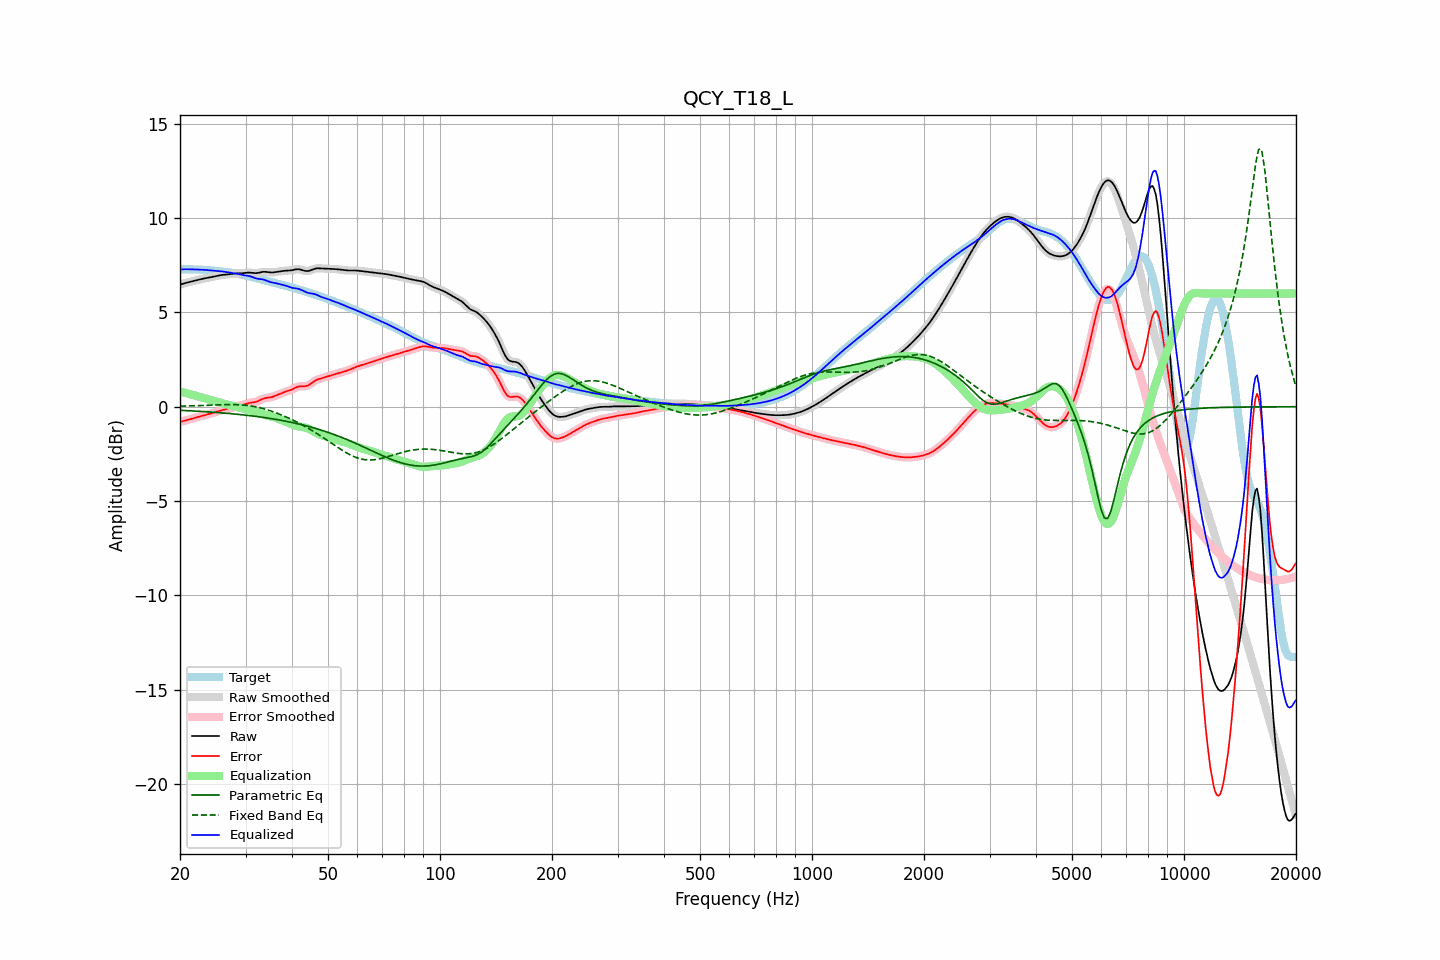

The data file committed next to this chart (first rows):
frequency, raw, error, smoothed, error_smoothed, equalization, parametric_eq, fixed_band_eq, equalized_raw, equalized_smoothed, target
20.00, 6.47, -0.81, 6.47, -0.81, 0.81, -0.19, 0.03, 7.28, 7.28, 7.28
20.20, 6.49, -0.79, 6.49, -0.79, 0.79, -0.19, 0.03, 7.28, 7.28, 7.28
20.40, 6.52, -0.76, 6.52, -0.76, 0.76, -0.20, 0.03, 7.28, 7.28, 7.28
20.61, 6.54, -0.74, 6.54, -0.74, 0.74, -0.20, 0.04, 7.28, 7.28, 7.28
20.81, 6.57, -0.72, 6.57, -0.72, 0.72, -0.21, 0.04, 7.28, 7.28, 7.28
21.02, 6.59, -0.69, 6.59, -0.69, 0.69, -0.21, 0.04, 7.28, 7.28, 7.28
21.23, 6.61, -0.67, 6.61, -0.67, 0.67, -0.22, 0.04, 7.28, 7.28, 7.28
21.44, 6.63, -0.65, 6.63, -0.65, 0.65, -0.22, 0.05, 7.28, 7.28, 7.28
21.66, 6.65, -0.62, 6.65, -0.62, 0.62, -0.22, 0.05, 7.27, 7.27, 7.28
21.87, 6.67, -0.60, 6.67, -0.60, 0.60, -0.23, 0.05, 7.27, 7.27, 7.27
22.09, 6.69, -0.58, 6.69, -0.58, 0.58, -0.23, 0.05, 7.27, 7.27, 7.27
22.31, 6.71, -0.55, 6.71, -0.55, 0.55, -0.24, 0.06, 7.27, 7.27, 7.27
22.54, 6.74, -0.53, 6.74, -0.53, 0.53, -0.24, 0.06, 7.26, 7.26, 7.26
22.76, 6.76, -0.50, 6.76, -0.50, 0.50, -0.25, 0.06, 7.26, 7.26, 7.26
22.99, 6.77, -0.48, 6.77, -0.48, 0.48, -0.25, 0.07, 7.26, 7.26, 7.25
23.22, 6.79, -0.46, 6.79, -0.46, 0.46, -0.26, 0.07, 7.25, 7.25, 7.25
23.45, 6.81, -0.43, 6.81, -0.43, 0.44, -0.26, 0.07, 7.24, 7.24, 7.24
23.69, 6.82, -0.41, 6.82, -0.41, 0.41, -0.27, 0.08, 7.24, 7.24, 7.24
23.92, 6.84, -0.39, 6.84, -0.39, 0.39, -0.28, 0.08, 7.23, 7.23, 7.23
24.16, 6.86, -0.37, 6.86, -0.37, 0.36, -0.28, 0.08, 7.22, 7.22, 7.22
24.40, 6.87, -0.34, 6.87, -0.34, 0.34, -0.29, 0.09, 7.21, 7.21, 7.22
24.65, 6.89, -0.32, 6.89, -0.32, 0.31, -0.29, 0.09, 7.21, 7.21, 7.21
24.89, 6.91, -0.29, 6.91, -0.29, 0.29, -0.30, 0.09, 7.20, 7.20, 7.20
25.14, 6.93, -0.26, 6.93, -0.26, 0.26, -0.31, 0.10, 7.19, 7.19, 7.19
25.39, 6.95, -0.23, 6.95, -0.23, 0.24, -0.31, 0.10, 7.19, 7.19, 7.18
25.65, 6.96, -0.21, 6.96, -0.21, 0.21, -0.32, 0.10, 7.18, 7.18, 7.17
25.91, 6.98, -0.18, 6.98, -0.18, 0.19, -0.33, 0.11, 7.17, 7.17, 7.16
26.16, 6.99, -0.16, 6.99, -0.16, 0.17, -0.33, 0.11, 7.15, 7.15, 7.15
26.43, 7.00, -0.14, 7.00, -0.14, 0.14, -0.34, 0.11, 7.14, 7.14, 7.14
26.69, 7.01, -0.13, 7.01, -0.13, 0.12, -0.35, 0.11, 7.13, 7.13, 7.13
26.96, 7.01, -0.11, 7.01, -0.10, 0.10, -0.36, 0.11, 7.11, 7.12, 7.12
27.23, 7.02, -0.08, 7.02, -0.08, 0.08, -0.36, 0.11, 7.10, 7.10, 7.11
27.50, 7.04, -0.06, 7.04, -0.06, 0.06, -0.37, 0.11, 7.09, 7.09, 7.09
27.77, 7.05, -0.03, 7.05, -0.03, 0.04, -0.38, 0.11, 7.08, 7.08, 7.08
28.05, 7.05, -0.01, 7.05, -0.01, 0.02, -0.39, 0.11, 7.07, 7.07, 7.07
28.33, 7.06, 0.01, 7.06, 0.01, -0.01, -0.40, 0.11, 7.06, 7.06, 7.05
28.62, 7.06, 0.03, 7.06, 0.03, -0.03, -0.40, 0.10, 7.04, 7.04, 7.04
28.90, 7.07, 0.05, 7.07, 0.05, -0.05, -0.41, 0.10, 7.02, 7.02, 7.02
29.19, 7.07, 0.07, 7.07, 0.07, -0.07, -0.42, 0.09, 7.00, 7.00, 7.00
29.48, 7.07, 0.09, 7.07, 0.09, -0.10, -0.43, 0.09, 6.98, 6.98, 6.98
29.78, 7.08, 0.12, 7.08, 0.12, -0.12, -0.44, 0.08, 6.96, 6.96, 6.97
30.08, 7.09, 0.15, 7.09, 0.15, -0.14, -0.45, 0.07, 6.95, 6.95, 6.95
30.38, 7.10, 0.17, 7.10, 0.17, -0.16, -0.46, 0.06, 6.94, 6.94, 6.93
30.68, 7.10, 0.20, 7.10, 0.19, -0.18, -0.47, 0.05, 6.92, 6.92, 6.91
30.99, 7.10, 0.21, 7.10, 0.21, -0.20, -0.48, 0.04, 6.90, 6.90, 6.89
31.30, 7.09, 0.22, 7.09, 0.22, -0.22, -0.49, 0.03, 6.87, 6.87, 6.87
31.61, 7.08, 0.23, 7.08, 0.23, -0.24, -0.50, 0.01, 6.84, 6.84, 6.85
31.93, 7.07, 0.25, 7.08, 0.25, -0.27, -0.51, -0.01, 6.80, 6.81, 6.82
32.24, 7.08, 0.28, 7.08, 0.28, -0.30, -0.52, -0.02, 6.78, 6.78, 6.80
32.57, 7.09, 0.32, 7.10, 0.32, -0.33, -0.53, -0.04, 6.77, 6.77, 6.78
32.89, 7.12, 0.36, 7.12, 0.36, -0.36, -0.54, -0.06, 6.76, 6.76, 6.76
33.22, 7.13, 0.40, 7.13, 0.40, -0.38, -0.56, -0.08, 6.75, 6.75, 6.73
33.55, 7.15, 0.43, 7.14, 0.43, -0.41, -0.57, -0.11, 6.73, 6.73, 6.71
33.89, 7.14, 0.46, 7.14, 0.45, -0.44, -0.58, -0.13, 6.71, 6.71, 6.69
34.23, 7.13, 0.47, 7.13, 0.47, -0.46, -0.59, -0.16, 6.67, 6.67, 6.67
34.57, 7.12, 0.48, 7.12, 0.48, -0.48, -0.61, -0.18, 6.64, 6.64, 6.65
34.92, 7.11, 0.49, 7.11, 0.49, -0.50, -0.62, -0.21, 6.61, 6.61, 6.62
35.27, 7.11, 0.51, 7.11, 0.51, -0.52, -0.63, -0.24, 6.59, 6.59, 6.60
35.62, 7.11, 0.54, 7.12, 0.54, -0.55, -0.65, -0.27, 6.57, 6.57, 6.58
35.97, 7.13, 0.57, 7.13, 0.57, -0.57, -0.66, -0.30, 6.56, 6.55, 6.56
... 635 more rows
